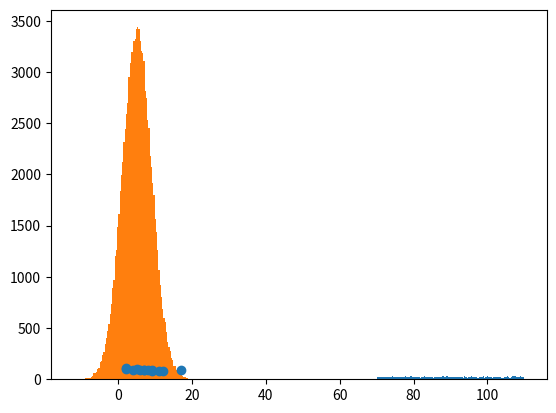

Write Python code to recreate this figure.
import numpy
from scipy import stats
import matplotlib.pyplot as plt


speed = numpy.random.uniform(70, 110, 2500)

print(numpy.mean(speed))
print(numpy.median(speed))
print(stats.mode(speed))
print(numpy.std(speed))
print(numpy.var(speed))
print(numpy.percentile(speed, 75))

plt.hist(speed, 110)
plt.show()

plt.hist(numpy.random.normal(5.0, 4.0, 100000), 100)
plt.show()

x = [5,7,8,7,2,17,2,9,4,11,12,9,6]
y = [99,86,87,88,111,86,103,87,94,78,77,85,86]

plt.scatter(x, y)
plt.show()